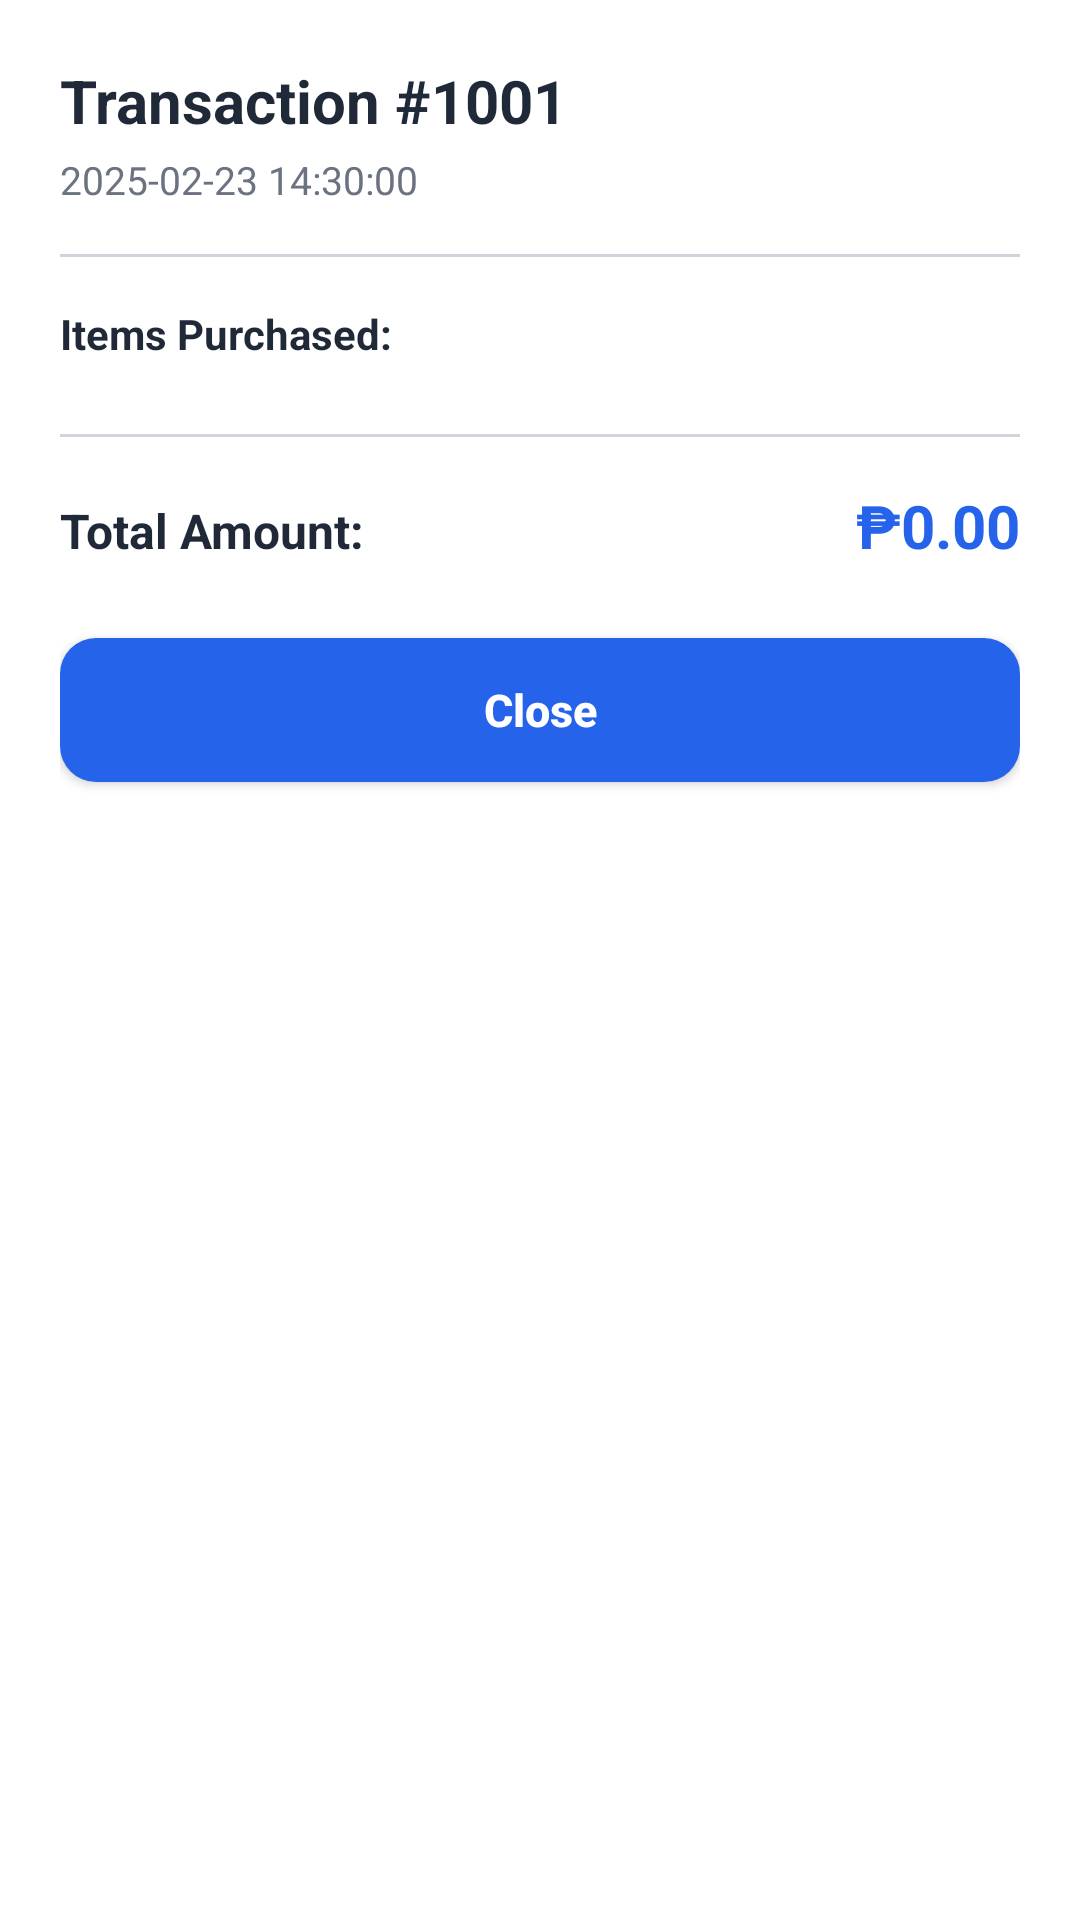

This screen was rendered from an Android layout file. Write that file and the resources it references.
<!-- AndroidManifest.xml: application theme Theme.TIMDAHAN -->
<!-- res/layout/dialog_transaction_details.xml -->
<?xml version="1.0" encoding="utf-8"?>
<LinearLayout xmlns:android="http://schemas.android.com/apk/res/android"
    xmlns:app="http://schemas.android.com/apk/res-auto"
    android:layout_width="match_parent"
    android:layout_height="wrap_content"
    android:orientation="vertical"
    android:background="@color/white"
    android:padding="20dp">

    
    <TextView
        android:id="@+id/tv_detail_title"
        android:layout_width="wrap_content"
        android:layout_height="wrap_content"
        android:text="Transaction #1001"
        android:textColor="@color/text_dark"
        android:textSize="20sp"
        android:textStyle="bold" />

    <TextView
        android:id="@+id/tv_detail_date"
        android:layout_width="wrap_content"
        android:layout_height="wrap_content"
        android:layout_marginTop="4dp"
        android:text="2025-02-23 14:30:00"
        android:textColor="@color/text_secondary"
        android:textSize="13sp" />

    <View
        android:layout_width="match_parent"
        android:layout_height="1dp"
        android:layout_marginTop="16dp"
        android:background="@color/border_gray" />

    <TextView
        android:layout_width="wrap_content"
        android:layout_height="wrap_content"
        android:layout_marginTop="16dp"
        android:text="Items Purchased:"
        android:textColor="@color/text_dark"
        android:textSize="14sp"
        android:textStyle="bold" />

    
    <LinearLayout
        android:id="@+id/layout_detail_items"
        android:layout_width="match_parent"
        android:layout_height="wrap_content"
        android:layout_marginTop="8dp"
        android:orientation="vertical" />

    <View
        android:layout_width="match_parent"
        android:layout_height="1dp"
        android:layout_marginTop="16dp"
        android:background="@color/border_gray" />

    
    <LinearLayout
        android:layout_width="match_parent"
        android:layout_height="wrap_content"
        android:layout_marginTop="16dp"
        android:orientation="horizontal">

        <TextView
            android:layout_width="0dp"
            android:layout_height="wrap_content"
            android:layout_weight="1"
            android:text="Total Amount:"
            android:textColor="@color/text_dark"
            android:textSize="16sp"
            android:textStyle="bold" />

        <TextView
            android:id="@+id/tv_detail_total"
            android:layout_width="wrap_content"
            android:layout_height="wrap_content"
            android:text="₱0.00"
            android:textColor="@color/button_blue"
            android:textSize="20sp"
            android:textStyle="bold" />
    </LinearLayout>

    <Button
        android:id="@+id/btn_close_detail"
        android:layout_width="match_parent"
        android:layout_height="48dp"
        android:layout_marginTop="24dp"
        android:background="@drawable/rounded_button"
        android:text="Close"
        android:textAllCaps="false"
        android:textColor="@color/white"
        android:textSize="15sp"
        android:textStyle="bold"
        app:backgroundTint="@null" />

</LinearLayout>
<!-- resources referenced by this layout -->
<resources>
  <color name="border_gray">#D1D5DB</color>
  <color name="button_blue">#2563EB</color>
  <color name="text_dark">#1F2937</color>
  <color name="text_secondary">#6B7280</color>
  <color name="white">#FFFFFFFF</color>
  <!-- drawable rounded_button (drawable) -->
  <?xml version="1.0" encoding="utf-8"?>
  <shape xmlns:android="http://schemas.android.com/apk/res/android">
      <solid android:color="@color/button_blue"/>
      <corners android:radius="12dp"/>
  </shape>
  <style name="Theme.TIMDAHAN" parent="Base.Theme.TIMDAHAN" />
  <style name="Base.Theme.TIMDAHAN" parent="Theme.Material3.Light.NoActionBar">
          <item name="colorPrimary">@color/button_blue</item>
          <item name="colorOnPrimary">@color/white</item>
          <item name="android:windowBackground">@color/bg_gray</item>
          <item name="android:textColorPrimary">@color/text_dark</item>
          <item name="android:textColorSecondary">@color/text_secondary</item>
          <item name="colorSurface">@color/white</item>
          <item name="colorOnSurface">@color/text_dark</item>
      </style>
  <color name="bg_gray">#F9FAFB</color>
</resources>
